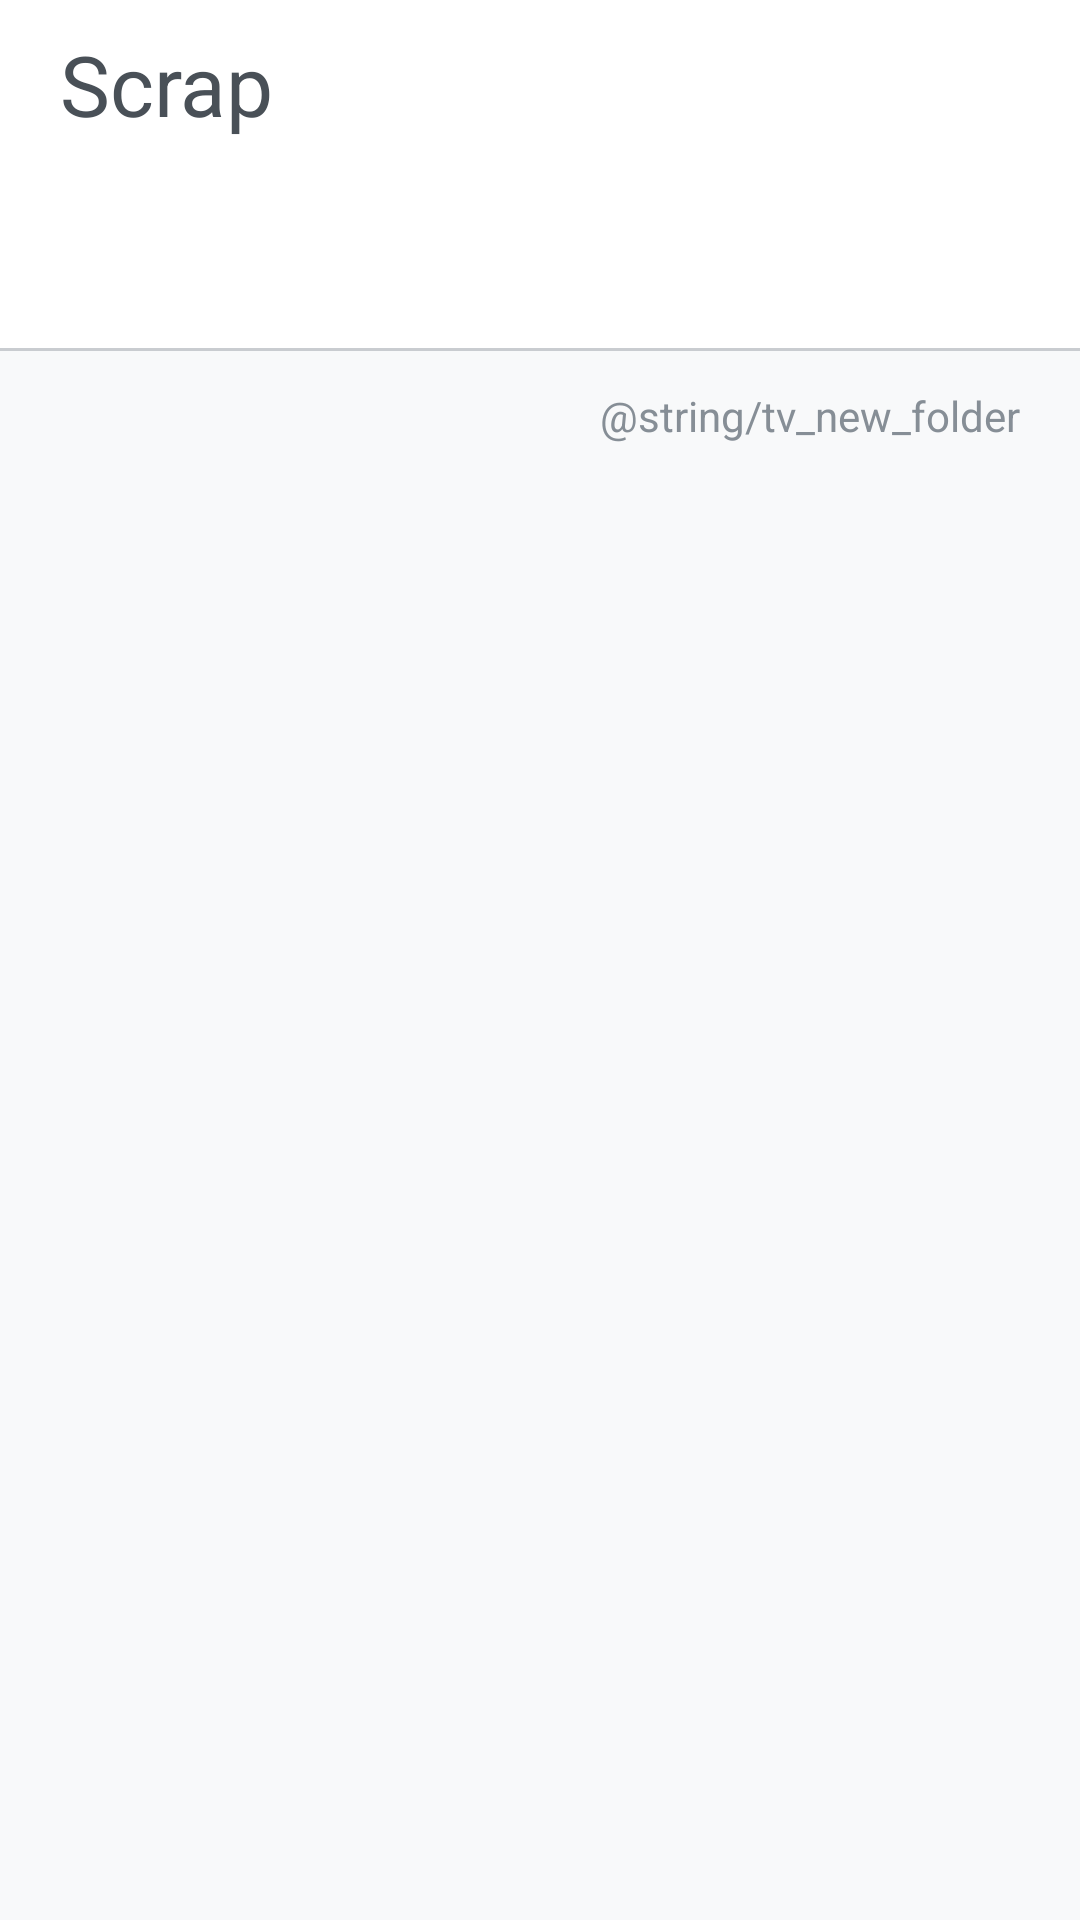

Android layout source for this screen:
<!-- AndroidManifest.xml: application theme Theme.VelogAndroid -->
<!-- res/layout/fragment_bookmark.xml -->
<?xml version="1.0" encoding="utf-8"?>
<layout xmlns:android="http://schemas.android.com/apk/res/android"
    xmlns:app="http://schemas.android.com/apk/res-auto"
    xmlns:tools="http://schemas.android.com/tools">

    <data>

    </data>

    <androidx.constraintlayout.widget.ConstraintLayout
        android:layout_width="match_parent"
        android:layout_height="match_parent"
        android:background="@color/velog_gray100">

        <com.google.android.material.appbar.AppBarLayout
            android:id="@+id/appbar_scrap"
            android:layout_width="match_parent"
            android:layout_height="wrap_content"
            android:background="@color/velog_white"
            app:elevation="0dp"
            app:layout_constraintTop_toTopOf="parent">

            <androidx.appcompat.widget.Toolbar
                android:id="@+id/toolbar_scrap"
                android:layout_width="match_parent"
                android:layout_height="match_parent"
                android:layout_gravity="center_vertical"
                app:elevation="0dp"
                app:title="Scrap"
                app:titleMarginStart="20dp"
                app:titleTextAppearance="@style/TextAppearance.VelogM.Display"
                app:titleTextColor="@color/velog_gray500">

            </androidx.appcompat.widget.Toolbar>

            <View
                android:id="@+id/view_scrap_line"
                android:layout_width="match_parent"
                android:layout_height="1dp"
                android:layout_marginTop="60dp"
                android:background="@color/velog_gray200"
                app:layout_constraintTop_toBottomOf="@id/appbar_scrap" />

        </com.google.android.material.appbar.AppBarLayout>


        <TextView
            android:id="@+id/tv_new_folder"
            android:layout_width="wrap_content"
            android:layout_height="wrap_content"
            android:layout_marginBottom="8dp"
            android:gravity="end"
            android:paddingVertical="12dp"
            android:layout_marginEnd="20dp"
            android:text="@string/tv_new_folder"
            android:textAppearance="@style/TextAppearance.VelogM.Body1_B"
            android:textColor="@color/velog_gray300"
            app:layout_constraintEnd_toEndOf="parent"
            app:layout_constraintTop_toBottomOf="@id/appbar_scrap"/>


        <androidx.recyclerview.widget.RecyclerView
            android:id="@+id/rv_scrap"
            android:layout_width="match_parent"
            android:layout_height="0dp"
            android:layout_marginHorizontal="12dp"
            app:layoutManager="androidx.recyclerview.widget.GridLayoutManager"
            app:layout_constraintBottom_toBottomOf="parent"
            app:layout_constraintEnd_toEndOf="parent"
            app:layout_constraintStart_toStartOf="parent"
            app:layout_constraintTop_toBottomOf="@id/tv_new_folder"
            app:spanCount="2"
            tools:itemCount="20"
            tools:listitem="@layout/item_rv_bookmark" />

    </androidx.constraintlayout.widget.ConstraintLayout>
</layout>
<!-- res/layout/item_rv_bookmark.xml (included above) -->
<?xml version="1.0" encoding="utf-8"?>
<androidx.constraintlayout.widget.ConstraintLayout xmlns:android="http://schemas.android.com/apk/res/android"
    xmlns:app="http://schemas.android.com/apk/res-auto"
    xmlns:tools="http://schemas.android.com/tools"
    android:layout_width="match_parent"
    android:layout_height="wrap_content"
    android:layout_marginHorizontal="8dp"
    android:layout_marginVertical="8dp"
    app:layout_constraintBottom_toBottomOf="parent"
    app:layout_constraintEnd_toEndOf="parent"
    app:layout_constraintStart_toStartOf="parent"
    app:layout_constraintTop_toTopOf="parent">

    <androidx.cardview.widget.CardView
        android:layout_width="match_parent"
        android:layout_height="96dp"
        android:background="@color/velog_white"
        android:elevation="0dp"
        app:layout_constraintStart_toStartOf="parent"
        app:layout_constraintTop_toTopOf="parent">

        <ImageView
            android:id="@+id/iv_scrap_folder"
            android:layout_width="30dp"
            android:layout_height="24dp"
            android:layout_marginStart="16dp"
            android:layout_marginTop="13dp"
            android:contentDescription="@string/contentDescription_iv_scrap"
            android:src="@drawable/ic_scrap_folder" />

        <TextView
            android:id="@+id/tv_scrap_title"
            android:layout_width="wrap_content"
            android:layout_height="wrap_content"
            android:layout_marginHorizontal="16dp"
            android:layout_marginTop="42dp"
            android:ellipsize="end"
            android:maxLines="1"
            android:textAppearance="@style/TextAppearance.VelogM.Body2_M"
            android:textSize="16sp"
            tools:text="모든 스크랩" />

        <TextView
            android:id="@+id/tv_scrap_number"
            android:layout_width="wrap_content"
            android:layout_height="wrap_content"
            android:layout_marginStart="16dp"
            android:layout_marginTop="68dp"
            android:textAppearance="@style/TextAppearance.VelogM.Body2_M"
            android:textColor="#868E96"
            android:textSize="12sp"
            tools:text="7개" />

    </androidx.cardview.widget.CardView>

</androidx.constraintlayout.widget.ConstraintLayout>
<!-- resources referenced by this layout -->
<resources>
  <color name="velog_gray100">#F8F9FA</color>
  <color name="velog_gray200">#C9CCd0</color>
  <color name="velog_gray300">#868E96</color>
  <color name="velog_gray500">#495057</color>
  <color name="velog_white">#FFFFFF</color>
  <!-- drawable ic_scrap_folder (drawable) -->
  <vector xmlns:android="http://schemas.android.com/apk/res/android"
      android:width="30dp"
      android:height="24dp"
      android:viewportWidth="30"
      android:viewportHeight="24">
    <group>
      <clip-path
          android:pathData="M0,0h30v24h-30z"/>
      <path
          android:pathData="M27,4.143H14.279C13.745,4.143 13.233,3.929 12.858,3.55L10.92,1.593C10.545,1.214 10.033,1 9.499,1H3C1.895,1 1,1.895 1,3V21C1,22.105 1.895,23 3,23H27C28.105,23 29,22.105 29,21V6.143C29,5.038 28.105,4.143 27,4.143Z"
          android:fillColor="#1EC897"/>
      <path
          android:strokeWidth="1"
          android:pathData="M14.279,4.643H27C27.828,4.643 28.5,5.314 28.5,6.143V21C28.5,21.828 27.828,22.5 27,22.5H3C2.172,22.5 1.5,21.828 1.5,21V3C1.5,2.172 2.172,1.5 3,1.5H9.499C9.899,1.5 10.283,1.66 10.565,1.945L12.502,3.902C12.972,4.376 13.611,4.643 14.279,4.643Z"
          android:strokeLineJoin="round"
          android:fillColor="#00000000"
          android:strokeColor="#1EC897"/>
    </group>
  </vector>
  <style name="TextAppearance.VelogM.Body1_B">
          <item name="fontFamily">@font/font_pretendard_bold</item>
          <item name="android:textSize">14sp</item>
          <item name="lineHeight">20dp</item>
      </style>
  <style name="TextAppearance.VelogM.Body2_M">
          <item name="fontFamily">@font/font_pretendard_medium</item>
          <item name="android:textSize">16sp</item>
          <item name="lineHeight">24dp</item>
      </style>
  <style name="TextAppearance.VelogM.Display">
          <item name="fontFamily">@font/font_pretendard_bold</item>
          <item name="android:textSize">28sp</item>
          <item name="lineHeight">36dp</item>
      </style>
  <style name="Theme.VelogAndroid" parent="Theme.MaterialComponents.Light.NoActionBar">
          
          <item name="colorPrimary">@color/main</item>
          <item name="colorPrimaryVariant">@color/purple_700</item>
          <item name="colorOnPrimary">@color/velog_white</item>
          
          <item name="colorSecondary">@color/teal_200</item>
          <item name="colorSecondaryVariant">@color/teal_700</item>
          <item name="colorOnSecondary">@color/black</item>
          
          <item name="android:statusBarColor">@android:color/transparent</item>
          <item name="android:windowLightStatusBar">true</item>
          
      </style>
  <color name="main">#1EC897</color>
  <color name="purple_700">#FF3700B3</color>
  <color name="teal_200">#FF03DAC5</color>
  <color name="teal_700">#FF018786</color>
  <color name="black">#FF000000</color>
</resources>
